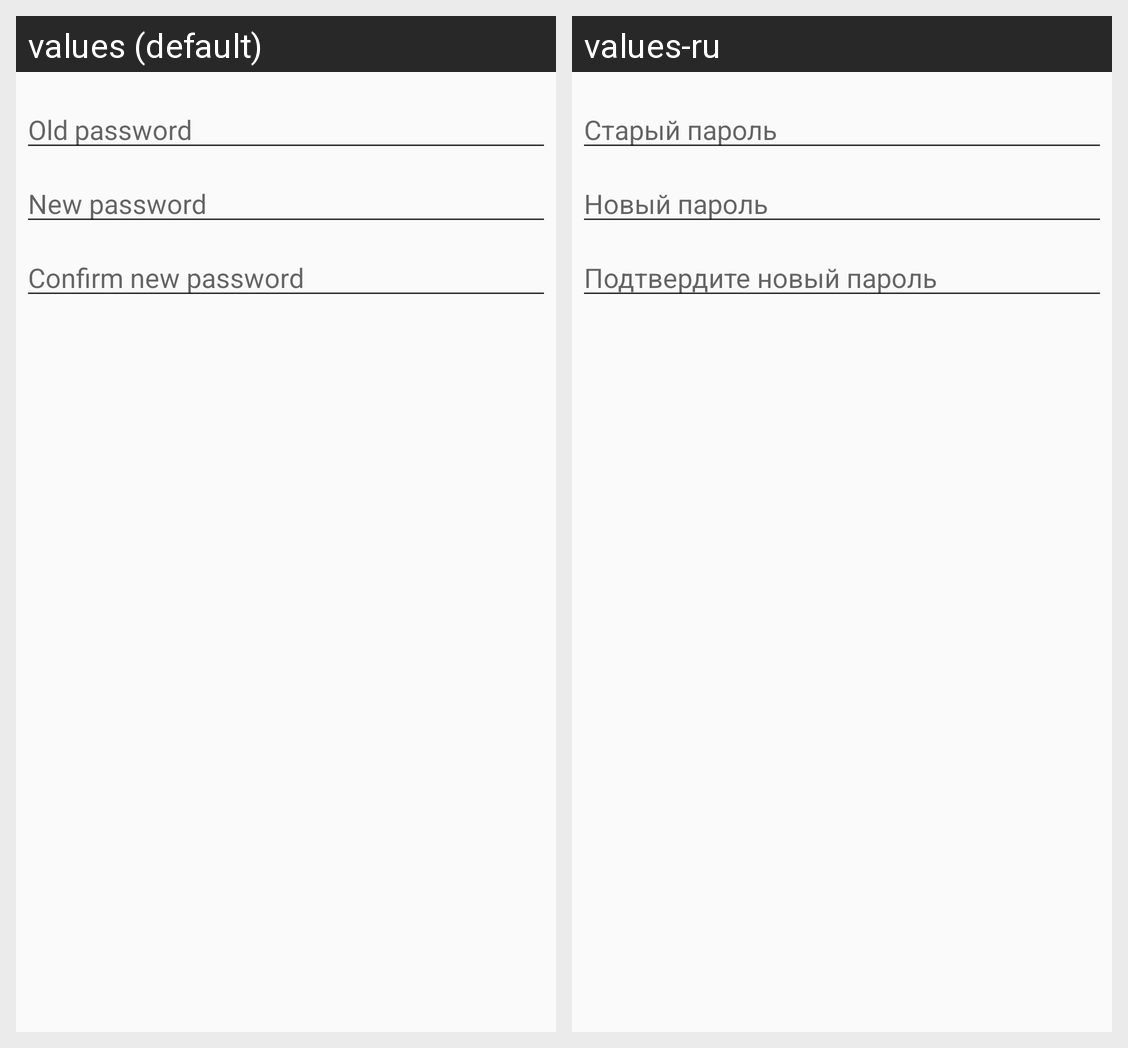

The Android screen above is rendered under two locales of the same app. Produce the string resources it draws, with the default and per-locale values.
Android screen res/layout/change_password_layout.xml rendered under 2 locales, left to right: values (default), values-ru. Device: Nexus 5 (rendered at 1080×1920; each locale shown at half size, 540×960, under a caption strip naming it); theme AppTheme.
Strings drawn on this screen, with the default value and each locale's value (text and hints the layout hard-codes, and strings that could not be matched under every locale, appear in the picture but are not listed):

old_password
  values: Old password
  values-ru: Старый пароль

new_password
  values: New password
  values-ru: Новый пароль

confirm_new_password
  values: Confirm new password
  values-ru: Подтвердите новый пароль
